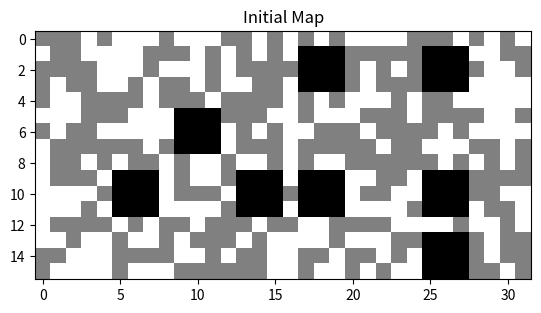
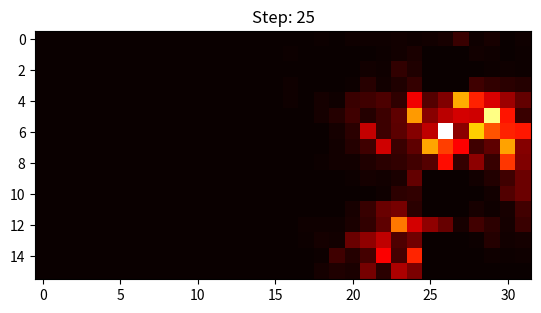

Python code for these plots, in order:
import numpy as np
import matplotlib.pyplot as plt
from scipy.signal import convolve2d

m_r = np.array([1, 1, 1, 0, 0, 1, 0, 1, 0, 1, 0, 0, 0, 1, 0, 0, 0, 0, 1, 1, 0, 0, 0, 0, 1])
m_m = np.array(list('wwwdawdwwwwwwwwwwwwdwwwwa'))

#World Initialization
dim1 = 32
dim2 = 16
locationindex = np.arange(1, dim1 * dim2 + 1).reshape(dim2, dim1)
n = locationindex.size

np.random.seed(5489)
bw = np.random.randint(0, 2, (dim2, dim1))  # 0 = black, 1 = white

#Make blocks (walls)
M = np.zeros_like(bw)
Blocks = np.array([
    [2, 3],
    [3, 2],
    [4, 3],
    [5, 1],
    [5, 3],
    [7, 1],
    [7, 3],
    [7, 4]
])

for xx in range(Blocks.shape[0]):
    x, y = Blocks[xx]
    M[1 + (y - 1) * 4:(y - 1) * 4 + 4,
      1 + (x - 1) * 4:(x - 1) * 4 + 4] = 1
    
# Add border walls
M = np.pad(M, pad_width=1, mode='constant', constant_values=1)

# Create mask for blocks (invert walls)
M = np.abs(M - 1)
M = M[1:-1, 1:-1]
plt.figure()
plt.imshow((bw + 1) * M, cmap='gray')
plt.title('Initial Map')
plt.show(block=False)


heading = 0  # Initial heading

#Sense Function 
def sense_r(world, mask, p, SenVal):
    """
    Simulate sensor update:
    bw: black/white world
    M: mask (walls)
    p: current probability map
    measurement: 1 or 0 (sensor reading)
    """
    pHit = 0.6
    pMiss = 0.2

    # Default multiplier (pMiss everywhere)
    mult = np.full(world.shape, pMiss)
    mult[world == SenVal] = pHit # Where world matches measurement, set pHit
    pnew = p * mult # Multiply probabilities elementwise
    pnew *= mask # Apply mask (zero out walls)

    # Normalize
    total = np.sum(pnew)
    if total > 0:
        pnew /= total

    return pnew

#Move Function 
def move(p, mask, heading, Move):
    """
    Simulate motion update:
    p: current probability map
    M: mask (walls)
    heading: direction (0, 90, 180, 270)
    move_cmd: 'w', 'a', 'd', etc.
    """
    # Movement uncertainty kernel filter 
    K = np.array([[0.1, 0.1, 0.1], [0.1, 0.8, 0.1], [0.1, 0.1, 0.1]])
    
    #New belief after convolution
    pnew = convolve2d(p, K, mode='same', boundary='fill', fillvalue=0) 

    print(f"heading: {heading}")

    # Direction update
    if move == 'a':  # turn left
        heading = (heading + 90) % 360
    elif move == 'd':  # turn right
        heading = (heading - 90) % 360
    elif move == 's':  # reverse
        heading = (heading + 180) % 360

    # Determine movement direction (x = columns, y = rows)
    col_move = np.cos(np.deg2rad(heading))
    row_move = np.sin(np.deg2rad(heading))

    # Horizontal shift
    if col_move > 0:
        # move right: shift columns right, fill left with zeros
        pnew = np.hstack((np.zeros((pnew.shape[0], 1)), pnew[:, :-1]))
    elif col_move < 0:
        # move left: shift columns left, fill right with zeros
        pnew = np.hstack((pnew[:, 1:], np.zeros((pnew.shape[0], 1))))

    # Vertical shift
    if row_move < 0:
        # move up
        pnew = np.vstack((np.zeros((1, pnew.shape[1])), pnew[:-1, :]))
    elif row_move > 0:
        # move down
        pnew = np.vstack((pnew[1:, :], np.zeros((1, pnew.shape[1]))))
        
    pnew *= mask # Apply mask

    # Normalize
    total = np.sum(pnew)
    if total > 0:
        pnew /= total

    print(f"move: {Move}, heading: {heading}")
    return pnew, heading


# Initialize probability map
p = np.ones((dim2, dim1)) * (1 / n)
plt.figure()
plt.title('Localization Process')

# Localization loop
for k in range(len(m_m)):
    # Sensor update (placeholder)
    p = sense_r(bw, M, p, m_r[k])

    plt.clf()
    plt.imshow(p, cmap='hot', interpolation='nearest')
    plt.title(f'Step: {k + 1}')
    plt.pause(0.5)

    # Movement update (placeholder)
    p, heading = move(p, M, heading, m_m[k])

plt.show()